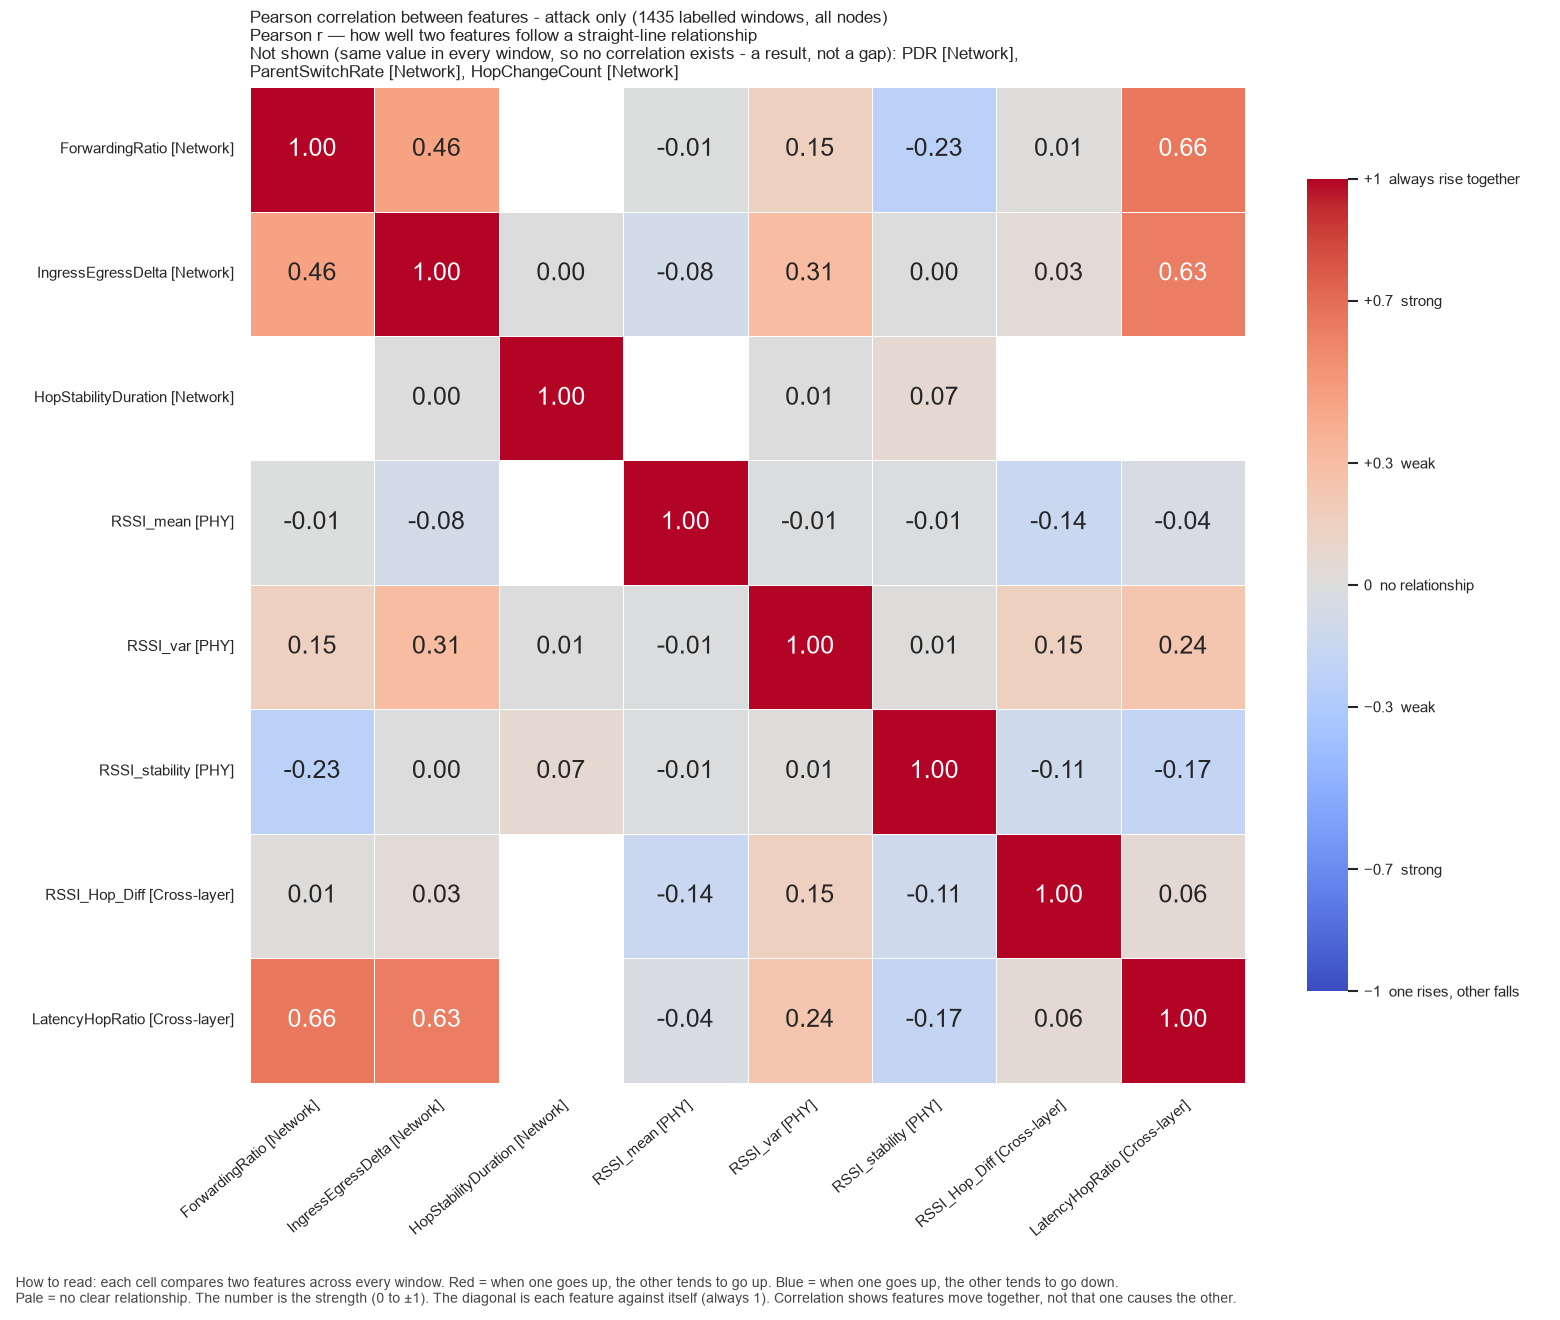

The file beside this chart, header and first rows:
, ForwardingRatio, IngressEgressDelta, HopStabilityDuration, RSSI_mean, RSSI_var, RSSI_stability, RSSI_Hop_Diff, LatencyHopRatio
ForwardingRatio, 1.0, 0.4574, , -0.005871, 0.1501, -0.227, 0.0142, 0.6557
IngressEgressDelta, 0.4574, 1.0, 0.001774, -0.08087, 0.3124, 0.004473, 0.03412, 0.626
HopStabilityDuration, , 0.001774, 1.0, , 0.005528, 0.06941, , 
RSSI_mean, -0.005871, -0.08087, , 1.0, -0.01051, -0.01282, -0.1428, -0.03586
RSSI_var, 0.1501, 0.3124, 0.005528, -0.01051, 1.0, 0.008121, 0.1515, 0.2363
RSSI_stability, -0.227, 0.004473, 0.06941, -0.01282, 0.008121, 1.0, -0.108, -0.1734
RSSI_Hop_Diff, 0.0142, 0.03412, , -0.1428, 0.1515, -0.108, 1.0, 0.05734
LatencyHopRatio, 0.6557, 0.626, , -0.03586, 0.2363, -0.1734, 0.05734, 1.0
